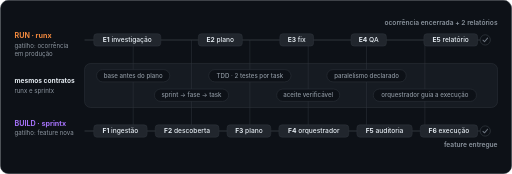
t = 0.00 s
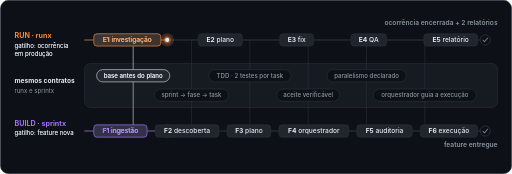
t = 1.56 s
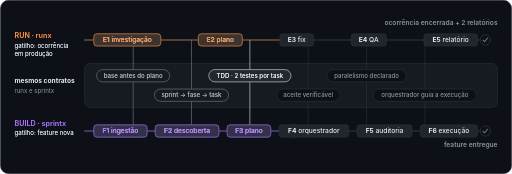
t = 3.35 s
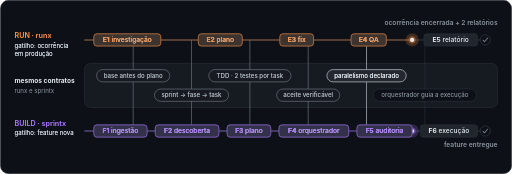
t = 4.98 s
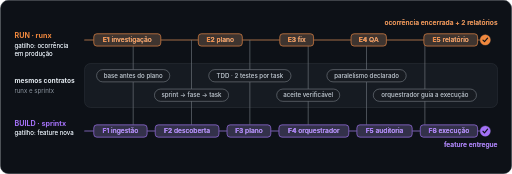
t = 6.68 s
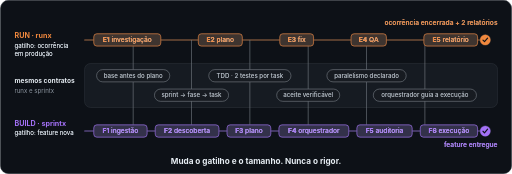
t = 8.25 s

The animated SVG that drew these frames (rendered in a browser with its animation timeline set to each time). Animation: 41 SMIL elements (animate=36,animateTransform=5); frames cover the first 8.25 s, repeats indefinitely.

<svg xmlns="http://www.w3.org/2000/svg" width="1000" height="340" viewBox="0 0 1000 340" role="img" aria-label="Build e Run: runx e sprintx compartilham os mesmos contratos. Muda o gatilho e o tamanho, nunca o rigor.">
<title>Build e Run: runx e sprintx compartilham os mesmos contratos</title>
<style>
text{font-family:-apple-system, BlinkMacSystemFont, 'Segoe UI', Roboto, Helvetica, Arial, sans-serif;}
.lane{font-size:13px;font-weight:500;fill:#e6edf3}
.id{font-weight:700}
.ctr{font-size:12px;font-weight:500;fill:#8b949e}
.lbl{font-size:14px;font-weight:700}
.sub{font-size:12px;fill:#8b949e}
.res{font-size:13px;font-weight:600;fill:#8b949e}
</style>
<rect x="0.5" y="0.5" width="999" height="339" rx="16" fill="#0d1117" stroke="#30363d"/>
<rect x="165" y="124" width="807" height="86" rx="12" fill="#161b22" stroke="#30363d"/>
<line x1="165" y1="78" x2="948" y2="78" stroke="#30363d" stroke-width="2"/>
<line x1="165" y1="256" x2="948" y2="256" stroke="#30363d" stroke-width="2"/>
<line x1="165" y1="78" x2="165" y2="78" stroke="#f0883e" stroke-width="2" stroke-linecap="round" opacity="0"><animate attributeName="x2" values="165;165;948;948" keyTimes="0;0.04;0.6;1" dur="10s" repeatCount="indefinite"/><animate attributeName="opacity" values="0;.55;.55;0" keyTimes="0;0.04;0.95;1" dur="10s" repeatCount="indefinite"/></line>
<line x1="165" y1="256" x2="165" y2="256" stroke="#a371f7" stroke-width="2" stroke-linecap="round" opacity="0"><animate attributeName="x2" values="165;165;948;948" keyTimes="0;0.04;0.6;1" dur="10s" repeatCount="indefinite"/><animate attributeName="opacity" values="0;.55;.55;0" keyTimes="0;0.04;0.95;1" dur="10s" repeatCount="indefinite"/></line>
<line x1="260" y1="78" x2="260" y2="256" stroke="#30363d" stroke-width="1"/>
<line x1="374" y1="78" x2="374" y2="256" stroke="#30363d" stroke-width="1"/>
<line x1="488" y1="78" x2="488" y2="256" stroke="#30363d" stroke-width="1"/>
<line x1="602" y1="78" x2="602" y2="256" stroke="#30363d" stroke-width="1"/>
<line x1="716" y1="78" x2="716" y2="256" stroke="#30363d" stroke-width="1"/>
<line x1="830" y1="78" x2="830" y2="256" stroke="#30363d" stroke-width="1"/>
<line x1="260" y1="78" x2="260" y2="256" stroke="#e6edf3" stroke-width="1" opacity="0"><animate attributeName="opacity" begin="1.08s" dur="10s" repeatCount="indefinite" values="0;1;1;.45;.45;0;0" keyTimes="0;0.015;0.08;0.12;0.842;0.892;1"/></line>
<line x1="374" y1="78" x2="374" y2="256" stroke="#e6edf3" stroke-width="1" opacity="0"><animate attributeName="opacity" begin="1.90s" dur="10s" repeatCount="indefinite" values="0;1;1;.45;.45;0;0" keyTimes="0;0.015;0.08;0.12;0.761;0.810;1"/></line>
<line x1="488" y1="78" x2="488" y2="256" stroke="#e6edf3" stroke-width="1" opacity="0"><animate attributeName="opacity" begin="2.71s" dur="10s" repeatCount="indefinite" values="0;1;1;.45;.45;0;0" keyTimes="0;0.015;0.08;0.12;0.679;0.729;1"/></line>
<line x1="602" y1="78" x2="602" y2="256" stroke="#e6edf3" stroke-width="1" opacity="0"><animate attributeName="opacity" begin="3.52s" dur="10s" repeatCount="indefinite" values="0;1;1;.45;.45;0;0" keyTimes="0;0.015;0.08;0.12;0.597;0.647;1"/></line>
<line x1="716" y1="78" x2="716" y2="256" stroke="#e6edf3" stroke-width="1" opacity="0"><animate attributeName="opacity" begin="4.34s" dur="10s" repeatCount="indefinite" values="0;1;1;.45;.45;0;0" keyTimes="0;0.015;0.08;0.12;0.516;0.566;1"/></line>
<line x1="830" y1="78" x2="830" y2="256" stroke="#e6edf3" stroke-width="1" opacity="0"><animate attributeName="opacity" begin="5.16s" dur="10s" repeatCount="indefinite" values="0;1;1;.45;.45;0;0" keyTimes="0;0.015;0.08;0.12;0.434;0.484;1"/></line>
<text x="28" y="75" class="lbl" fill="#f0883e">RUN · runx</text>
<text x="28" y="93" class="sub">gatilho: ocorrência</text>
<text x="28" y="109" class="sub">em produção</text>
<g opacity="0"><text x="28" y="93" class="sub" style="fill:#e6edf3">gatilho: ocorrência</text><text x="28" y="109" class="sub" style="fill:#e6edf3">em produção</text><animate attributeName="opacity" begin="0.15s" dur="10s" repeatCount="indefinite" values="0;1;1;0;0" keyTimes="0;0.025;0.935;0.985;1"/></g>
<text x="28" y="163" font-size="13" font-weight="700" fill="#e6edf3">mesmos contratos</text>
<text x="28" y="181" class="sub">runx e sprintx</text>
<text x="28" y="246" class="lbl" fill="#a371f7">BUILD · sprintx</text>
<text x="28" y="264" class="sub">gatilho: feature nova</text>
<g opacity="0"><text x="28" y="264" class="sub" style="fill:#e6edf3">gatilho: feature nova</text><animate attributeName="opacity" begin="0.15s" dur="10s" repeatCount="indefinite" values="0;1;1;0;0" keyTimes="0;0.025;0.935;0.985;1"/></g>
<g opacity="0"><animateTransform attributeName="transform" type="translate" values="165 78;165 78;948 78;948 78" keyTimes="0;0.04;0.6;1" dur="10s" repeatCount="indefinite"/><animate attributeName="opacity" values="0;0;1;1;0;0" keyTimes="0;0.04;0.065;0.6;0.63;1" dur="10s" repeatCount="indefinite"/><circle r="13" fill="#f0883e" opacity=".22"/><circle r="7" fill="#f0883e" opacity=".45"/><circle r="4" fill="#e6edf3"/></g>
<g opacity="0"><animateTransform attributeName="transform" type="translate" values="165 256;165 256;948 256;948 256" keyTimes="0;0.04;0.6;1" dur="10s" repeatCount="indefinite"/><animate attributeName="opacity" values="0;0;1;1;0;0" keyTimes="0;0.04;0.065;0.6;0.63;1" dur="10s" repeatCount="indefinite"/><circle r="13" fill="#a371f7" opacity=".22"/><circle r="7" fill="#a371f7" opacity=".45"/><circle r="4" fill="#e6edf3"/></g>
<g><rect x="183" y="66" width="131" height="24" rx="6" fill="#21262d" stroke="#30363d"/><text x="248.5" y="82.5" text-anchor="middle" class="lane"><tspan class="id">E1</tspan> investigação</text></g>
<g opacity="0"><rect x="183" y="66" width="131" height="24" rx="6" fill="#f0883e" fill-opacity=".14" stroke="#f0883e" stroke-width="1.2"/><text x="248.5" y="82.5" text-anchor="middle" class="lane" style="fill:#f0883e"><tspan class="id">E1</tspan> investigação</text><animate attributeName="opacity" begin="1.00s" dur="10s" repeatCount="indefinite" values="0;1;1;0;0" keyTimes="0;0.025;0.850;0.900;1"/></g>
<g><rect x="387.25" y="66" width="86" height="24" rx="6" fill="#21262d" stroke="#30363d"/><text x="430.25" y="82.5" text-anchor="middle" class="lane"><tspan class="id">E2</tspan> plano</text></g>
<g opacity="0"><rect x="387.25" y="66" width="86" height="24" rx="6" fill="#f0883e" fill-opacity=".14" stroke="#f0883e" stroke-width="1.2"/><text x="430.25" y="82.5" text-anchor="middle" class="lane" style="fill:#f0883e"><tspan class="id">E2</tspan> plano</text><animate attributeName="opacity" begin="2.30s" dur="10s" repeatCount="indefinite" values="0;1;1;0;0" keyTimes="0;0.025;0.720;0.770;1"/></g>
<g><rect x="546.5" y="66" width="66" height="24" rx="6" fill="#21262d" stroke="#30363d"/><text x="579.5" y="82.5" text-anchor="middle" class="lane"><tspan class="id">E3</tspan> fix</text></g>
<g opacity="0"><rect x="546.5" y="66" width="66" height="24" rx="6" fill="#f0883e" fill-opacity=".14" stroke="#f0883e" stroke-width="1.2"/><text x="579.5" y="82.5" text-anchor="middle" class="lane" style="fill:#f0883e"><tspan class="id">E3</tspan> fix</text><animate attributeName="opacity" begin="3.36s" dur="10s" repeatCount="indefinite" values="0;1;1;0;0" keyTimes="0;0.025;0.614;0.664;1"/></g>
<g><rect x="685.75" y="66" width="69" height="24" rx="6" fill="#21262d" stroke="#30363d"/><text x="720.25" y="82.5" text-anchor="middle" class="lane"><tspan class="id">E4</tspan> QA</text></g>
<g opacity="0"><rect x="685.75" y="66" width="69" height="24" rx="6" fill="#f0883e" fill-opacity=".14" stroke="#f0883e" stroke-width="1.2"/><text x="720.25" y="82.5" text-anchor="middle" class="lane" style="fill:#f0883e"><tspan class="id">E4</tspan> QA</text><animate attributeName="opacity" begin="4.37s" dur="10s" repeatCount="indefinite" values="0;1;1;0;0" keyTimes="0;0.025;0.513;0.563;1"/></g>
<g><rect x="828" y="66" width="105" height="24" rx="6" fill="#21262d" stroke="#30363d"/><text x="880.5" y="82.5" text-anchor="middle" class="lane"><tspan class="id">E5</tspan> relatório</text></g>
<g opacity="0"><rect x="828" y="66" width="105" height="24" rx="6" fill="#f0883e" fill-opacity=".14" stroke="#f0883e" stroke-width="1.2"/><text x="880.5" y="82.5" text-anchor="middle" class="lane" style="fill:#f0883e"><tspan class="id">E5</tspan> relatório</text><animate attributeName="opacity" begin="5.52s" dur="10s" repeatCount="indefinite" values="0;1;1;0;0" keyTimes="0;0.025;0.398;0.448;1"/></g>
<g><rect x="183" y="244" width="104.2" height="24" rx="6" fill="#21262d" stroke="#30363d"/><text x="235.1" y="260.5" text-anchor="middle" class="lane"><tspan class="id">F1</tspan> ingestão</text></g>
<g opacity="0"><rect x="183" y="244" width="104.2" height="24" rx="6" fill="#a371f7" fill-opacity=".14" stroke="#a371f7" stroke-width="1.2"/><text x="235.1" y="260.5" text-anchor="middle" class="lane" style="fill:#a371f7"><tspan class="id">F1</tspan> ingestão</text><animate attributeName="opacity" begin="0.90s" dur="10s" repeatCount="indefinite" values="0;1;1;0;0" keyTimes="0;0.025;0.860;0.910;1"/></g>
<g><rect x="303.06" y="244" width="124.5" height="24" rx="6" fill="#21262d" stroke="#30363d"/><text x="365.31" y="260.5" text-anchor="middle" class="lane"><tspan class="id">F2</tspan> descoberta</text></g>
<g opacity="0"><rect x="303.06" y="244" width="124.5" height="24" rx="6" fill="#a371f7" fill-opacity=".14" stroke="#a371f7" stroke-width="1.2"/><text x="365.31" y="260.5" text-anchor="middle" class="lane" style="fill:#a371f7"><tspan class="id">F2</tspan> descoberta</text><animate attributeName="opacity" begin="1.83s" dur="10s" repeatCount="indefinite" values="0;1;1;0;0" keyTimes="0;0.025;0.767;0.817;1"/></g>
<g><rect x="443.42" y="244" width="85.5" height="24" rx="6" fill="#21262d" stroke="#30363d"/><text x="486.17" y="260.5" text-anchor="middle" class="lane"><tspan class="id">F3</tspan> plano</text></g>
<g opacity="0"><rect x="443.42" y="244" width="85.5" height="24" rx="6" fill="#a371f7" fill-opacity=".14" stroke="#a371f7" stroke-width="1.2"/><text x="486.17" y="260.5" text-anchor="middle" class="lane" style="fill:#a371f7"><tspan class="id">F3</tspan> plano</text><animate attributeName="opacity" begin="2.70s" dur="10s" repeatCount="indefinite" values="0;1;1;0;0" keyTimes="0;0.025;0.680;0.730;1"/></g>
<g><rect x="544.78" y="244" width="136.5" height="24" rx="6" fill="#21262d" stroke="#30363d"/><text x="613.03" y="260.5" text-anchor="middle" class="lane"><tspan class="id">F4</tspan> orquestrador</text></g>
<g opacity="0"><rect x="544.78" y="244" width="136.5" height="24" rx="6" fill="#a371f7" fill-opacity=".14" stroke="#a371f7" stroke-width="1.2"/><text x="613.03" y="260.5" text-anchor="middle" class="lane" style="fill:#a371f7"><tspan class="id">F4</tspan> orquestrador</text><animate attributeName="opacity" begin="3.60s" dur="10s" repeatCount="indefinite" values="0;1;1;0;0" keyTimes="0;0.025;0.590;0.640;1"/></g>
<g><rect x="697.14" y="244" width="108" height="24" rx="6" fill="#21262d" stroke="#30363d"/><text x="751.14" y="260.5" text-anchor="middle" class="lane"><tspan class="id">F5</tspan> auditoria</text></g>
<g opacity="0"><rect x="697.14" y="244" width="108" height="24" rx="6" fill="#a371f7" fill-opacity=".14" stroke="#a371f7" stroke-width="1.2"/><text x="751.14" y="260.5" text-anchor="middle" class="lane" style="fill:#a371f7"><tspan class="id">F5</tspan> auditoria</text><animate attributeName="opacity" begin="4.59s" dur="10s" repeatCount="indefinite" values="0;1;1;0;0" keyTimes="0;0.025;0.491;0.541;1"/></g>
<g><rect x="821" y="244" width="112" height="24" rx="6" fill="#21262d" stroke="#30363d"/><text x="877" y="260.5" text-anchor="middle" class="lane"><tspan class="id">F6</tspan> execução</text></g>
<g opacity="0"><rect x="821" y="244" width="112" height="24" rx="6" fill="#a371f7" fill-opacity=".14" stroke="#a371f7" stroke-width="1.2"/><text x="877" y="260.5" text-anchor="middle" class="lane" style="fill:#a371f7"><tspan class="id">F6</tspan> execução</text><animate attributeName="opacity" begin="5.49s" dur="10s" repeatCount="indefinite" values="0;1;1;0;0" keyTimes="0;0.025;0.401;0.451;1"/></g>
<g><rect x="188.5" y="136" width="143" height="24" rx="12" fill="#0d1117" stroke="#30363d"/><text x="260" y="152" text-anchor="middle" class="ctr">base antes do plano</text></g>
<g opacity="0"><rect x="188.5" y="136" width="143" height="24" rx="12" fill="#e6edf3" fill-opacity=".1" stroke="#e6edf3"/><text x="260" y="152" text-anchor="middle" class="ctr" style="fill:#e6edf3">base antes do plano</text><animate attributeName="opacity" begin="1.08s" dur="10s" repeatCount="indefinite" values="0;1;1;.45;.45;0;0" keyTimes="0;0.015;0.08;0.12;0.842;0.892;1"/></g>
<g><rect x="301.55" y="174" width="144.9" height="24" rx="12" fill="#0d1117" stroke="#30363d"/><text x="374" y="190" text-anchor="middle" class="ctr">sprint → fase → task</text></g>
<g opacity="0"><rect x="301.55" y="174" width="144.9" height="24" rx="12" fill="#e6edf3" fill-opacity=".1" stroke="#e6edf3"/><text x="374" y="190" text-anchor="middle" class="ctr" style="fill:#e6edf3">sprint → fase → task</text><animate attributeName="opacity" begin="1.90s" dur="10s" repeatCount="indefinite" values="0;1;1;.45;.45;0;0" keyTimes="0;0.015;0.08;0.12;0.761;0.810;1"/></g>
<g><rect x="407.65" y="136" width="160.7" height="24" rx="12" fill="#0d1117" stroke="#30363d"/><text x="488" y="152" text-anchor="middle" class="ctr">TDD · 2 testes por task</text></g>
<g opacity="0"><rect x="407.65" y="136" width="160.7" height="24" rx="12" fill="#e6edf3" fill-opacity=".1" stroke="#e6edf3"/><text x="488" y="152" text-anchor="middle" class="ctr" style="fill:#e6edf3">TDD · 2 testes por task</text><animate attributeName="opacity" begin="2.71s" dur="10s" repeatCount="indefinite" values="0;1;1;.45;.45;0;0" keyTimes="0;0.015;0.08;0.12;0.679;0.729;1"/></g>
<g><rect x="540.4" y="174" width="123.2" height="24" rx="12" fill="#0d1117" stroke="#30363d"/><text x="602" y="190" text-anchor="middle" class="ctr">aceite verificável</text></g>
<g opacity="0"><rect x="540.4" y="174" width="123.2" height="24" rx="12" fill="#e6edf3" fill-opacity=".1" stroke="#e6edf3"/><text x="602" y="190" text-anchor="middle" class="ctr" style="fill:#e6edf3">aceite verificável</text><animate attributeName="opacity" begin="3.52s" dur="10s" repeatCount="indefinite" values="0;1;1;.45;.45;0;0" keyTimes="0;0.015;0.08;0.12;0.597;0.647;1"/></g>
<g><rect x="638.5" y="136" width="155" height="24" rx="12" fill="#0d1117" stroke="#30363d"/><text x="716" y="152" text-anchor="middle" class="ctr">paralelismo declarado</text></g>
<g opacity="0"><rect x="638.5" y="136" width="155" height="24" rx="12" fill="#e6edf3" fill-opacity=".1" stroke="#e6edf3"/><text x="716" y="152" text-anchor="middle" class="ctr" style="fill:#e6edf3">paralelismo declarado</text><animate attributeName="opacity" begin="4.34s" dur="10s" repeatCount="indefinite" values="0;1;1;.45;.45;0;0" keyTimes="0;0.015;0.08;0.12;0.516;0.566;1"/></g>
<g><rect x="729.2" y="174" width="201.6" height="24" rx="12" fill="#0d1117" stroke="#30363d"/><text x="830" y="190" text-anchor="middle" class="ctr">orquestrador guia a execução</text></g>
<g opacity="0"><rect x="729.2" y="174" width="201.6" height="24" rx="12" fill="#e6edf3" fill-opacity=".1" stroke="#e6edf3"/><text x="830" y="190" text-anchor="middle" class="ctr" style="fill:#e6edf3">orquestrador guia a execução</text><animate attributeName="opacity" begin="5.16s" dur="10s" repeatCount="indefinite" values="0;1;1;.45;.45;0;0" keyTimes="0;0.015;0.08;0.12;0.434;0.484;1"/></g>
<g transform="translate(948 78)"><circle r="10" fill="#0d1117" stroke="#30363d" stroke-width="1.5"/>
<path d="M-4.5 0.5 L-1.5 3.5 L4.5 -3.5" fill="none" stroke="#6e7681" stroke-width="2" stroke-linecap="round" stroke-linejoin="round"/>
<g opacity="0"><animate attributeName="opacity" begin="6s" dur="10s" repeatCount="indefinite" values="0;1;1;0;0" keyTimes="0;0.02;0.35;0.4;1"/>
<g><animateTransform attributeName="transform" type="scale" begin="6s" dur="10s" repeatCount="indefinite" values="0.4;1.18;1;1;0.4;0.4" keyTimes="0;0.03;0.05;0.35;0.4;1" calcMode="spline" keySplines="0.2 0.8 0.3 1;0.4 0 0.6 1;0 0 1 1;0.4 0 0.6 1;0 0 1 1"/>
<circle r="11" fill="#f0883e" opacity=".25"/><circle r="10" fill="#f0883e"/>
<path d="M-4.5 0.5 L-1.5 3.5 L4.5 -3.5" fill="none" stroke="#0d1117" stroke-width="2.2" stroke-linecap="round" stroke-linejoin="round"/></g></g></g>
<text x="972" y="49" text-anchor="end" class="res">ocorrência encerrada + 2 relatórios</text>
<text x="972" y="49" text-anchor="end" class="res" opacity="0" style="fill:#f0883e">ocorrência encerrada + 2 relatórios<animate attributeName="opacity" begin="6s" dur="10s" repeatCount="indefinite" values="0;1;1;0;0" keyTimes="0;0.025;0.35;0.4;1"/></text>
<g transform="translate(948 256)"><circle r="10" fill="#0d1117" stroke="#30363d" stroke-width="1.5"/>
<path d="M-4.5 0.5 L-1.5 3.5 L4.5 -3.5" fill="none" stroke="#6e7681" stroke-width="2" stroke-linecap="round" stroke-linejoin="round"/>
<g opacity="0"><animate attributeName="opacity" begin="6s" dur="10s" repeatCount="indefinite" values="0;1;1;0;0" keyTimes="0;0.02;0.35;0.4;1"/>
<g><animateTransform attributeName="transform" type="scale" begin="6s" dur="10s" repeatCount="indefinite" values="0.4;1.18;1;1;0.4;0.4" keyTimes="0;0.03;0.05;0.35;0.4;1" calcMode="spline" keySplines="0.2 0.8 0.3 1;0.4 0 0.6 1;0 0 1 1;0.4 0 0.6 1;0 0 1 1"/>
<circle r="11" fill="#a371f7" opacity=".25"/><circle r="10" fill="#a371f7"/>
<path d="M-4.5 0.5 L-1.5 3.5 L4.5 -3.5" fill="none" stroke="#0d1117" stroke-width="2.2" stroke-linecap="round" stroke-linejoin="round"/></g></g></g>
<text x="972" y="288" text-anchor="end" class="res">feature entregue</text>
<text x="972" y="288" text-anchor="end" class="res" opacity="0" style="fill:#a371f7">feature entregue<animate attributeName="opacity" begin="6s" dur="10s" repeatCount="indefinite" values="0;1;1;0;0" keyTimes="0;0.025;0.35;0.4;1"/></text>
<text x="500" y="320" text-anchor="middle" font-size="16" font-weight="700" fill="#e6edf3" opacity="0">Muda o gatilho e o tamanho. Nunca o rigor.
<animate attributeName="opacity" values="0;0;1;1;0;0" keyTimes="0;0.7;0.74;0.91;0.95;1" dur="10s" repeatCount="indefinite"/>
<animateTransform attributeName="transform" type="translate" values="0 6;0 6;0 0;0 0;0 0;0 6" keyTimes="0;0.7;0.74;0.91;0.95;1" dur="10s" repeatCount="indefinite" calcMode="spline" keySplines="0 0 1 1;0.2 0.8 0.2 1;0 0 1 1;0 0 1 1;0 0 1 1"/></text>
</svg>
